Run: headless pygame with SDL's dummy video driver; simulated clock (each Clock.tick advances the game by its frame time, no real sleeping); random seed 0; keys injected as events and as key.get_pressed() state; no mouse input.
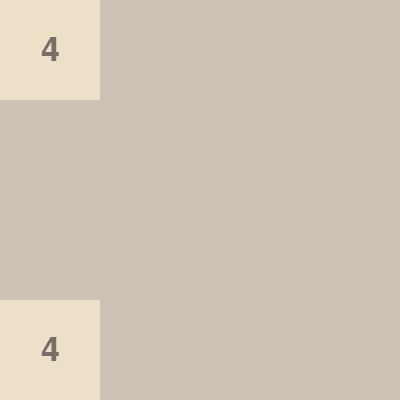
Frame 1 of 4 · flips 1–60 · no input
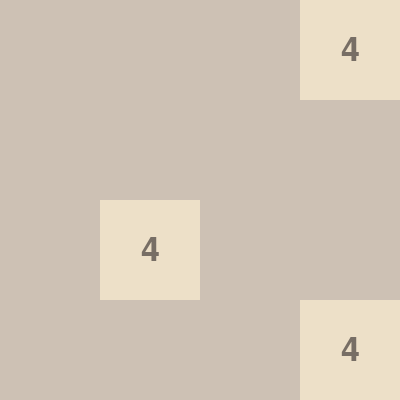
Frame 2 of 4 · flips 61–180 · tapped SPACE, RETURN · held RIGHT (→), D
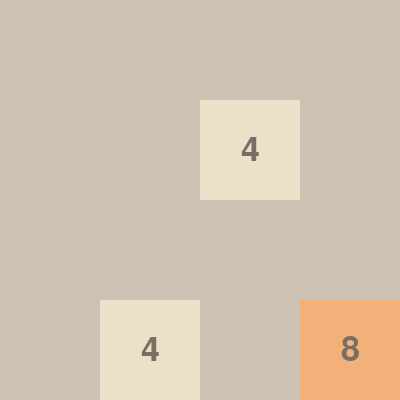
Frame 3 of 4 · flips 181–300 · held DOWN (↓), S
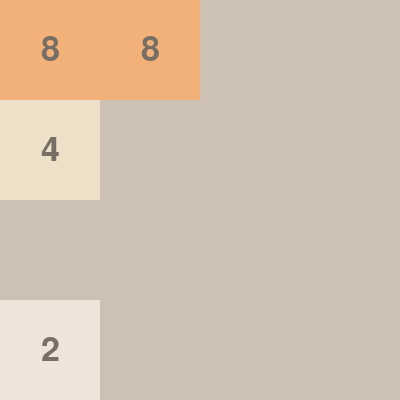
Frame 4 of 4 · flips 301–420 · held LEFT (←), A, UP (↑), W

The pygame program that drew these frames:

import random
import pygame
import sys

pygame.init()

WINDOW_SIZE = 400
GRID_SIZE = 4
CELL_SIZE = WINDOW_SIZE // GRID_SIZE

BACKGROUND_COLOR = (187, 173, 160)
CELL_COLORS = {
    2: (238, 228, 218),
    4: (237, 224, 200),
    8: (242, 177, 121),
    16: (245, 149, 99),
    32: (246, 124, 95),
    64: (246, 94, 59),
    128: (237, 207, 114),
    256: (237, 204, 97),
    512: (237, 200, 80),
    1024: (237, 197, 63),
    2048: (237, 194, 46),
}
TEXT_COLOR = (119, 110, 101)
EMPTY_CELL_COLOR = (205, 193, 180)

screen = pygame.display.set_mode((WINDOW_SIZE, WINDOW_SIZE))
pygame.display.set_caption("2048")

font = pygame.font.Font(None, 50)

def initialize_game():
    """Инициализация начальной сетки."""
    grid = [[0] * GRID_SIZE for _ in range(GRID_SIZE)]
    add_new_tile(grid)
    add_new_tile(grid)
    return grid

def add_new_tile(grid):
    """Добавление нового числа (2 или 4) в случайную пустую ячейку."""
    empty_cells = [(r, c) for r in range(GRID_SIZE) for c in range(GRID_SIZE) if grid[r][c] == 0]
    if empty_cells:
        r, c = random.choice(empty_cells)
        grid[r][c] = random.choice([2, 4])

def draw_grid(grid):
    """Отображение сетки на экране."""
    screen.fill(BACKGROUND_COLOR)
    for r in range(GRID_SIZE):
        for c in range(GRID_SIZE):
            value = grid[r][c]
            x = c * CELL_SIZE
            y = r * CELL_SIZE
            pygame.draw.rect(screen, CELL_COLORS.get(value, EMPTY_CELL_COLOR), pygame.Rect(x, y, CELL_SIZE, CELL_SIZE))
            if value != 0:
                text = font.render(str(value), True, TEXT_COLOR)
                text_rect = text.get_rect(center=(x + CELL_SIZE // 2, y + CELL_SIZE // 2))
                screen.blit(text, text_rect)

    pygame.display.update()

def compress(grid):
    """Сдвиг всех чисел в сетке влево (передвижение пустых ячеек)."""
    new_grid = [[0] * GRID_SIZE for _ in range(GRID_SIZE)]
    for r in range(GRID_SIZE):
        pos = 0
        for c in range(GRID_SIZE):
            if grid[r][c] != 0:
                new_grid[r][pos] = grid[r][c]
                pos += 1
    return new_grid

def merge(grid):
    """Объединение одинаковых чисел, если они находятся рядом."""
    for r in range(GRID_SIZE):
        for c in range(GRID_SIZE - 1):
            if grid[r][c] == grid[r][c + 1] and grid[r][c] != 0:
                grid[r][c] *= 2
                grid[r][c + 1] = 0
    return grid

def reverse(grid):
    """Переворачиваем строку (для движения вправо)."""
    return [row[::-1] for row in grid]

def transpose(grid):
    """Транспонируем сетку (для движения вверх и вниз)."""
    return [list(row) for row in zip(*grid)]

def move_left(grid):
    """Двигаем все числа влево, сливаем одинаковые."""
    grid = compress(grid)
    grid = merge(grid)
    grid = compress(grid)
    return grid

def move_right(grid):
    """Двигаем все числа вправо."""
    grid = reverse(grid)
    grid = move_left(grid)
    grid = reverse(grid)
    return grid

def move_up(grid):
    """Двигаем все числа вверх."""
    grid = transpose(grid)
    grid = move_left(grid)
    grid = transpose(grid)
    return grid

def move_down(grid):
    """Двигаем все числа вниз."""
    grid = transpose(grid)
    grid = move_right(grid)
    grid = transpose(grid)
    return grid

def check_game_over(grid):
    """Проверяем, можно ли продолжить игру (есть ли ходы)."""
    for r in range(GRID_SIZE):
        for c in range(GRID_SIZE):
            if grid[r][c] == 0:
                return False
            if c < GRID_SIZE - 1 and grid[r][c] == grid[r][c + 1]:
                return False
            if r < GRID_SIZE - 1 and grid[r][c] == grid[r + 1][c]:
                return False
    return True

def main():
    grid = initialize_game()
    clock = pygame.time.Clock()

    while True:
        draw_grid(grid)
        for event in pygame.event.get():
            if event.type == pygame.QUIT:
                pygame.quit()
                sys.exit()

            if event.type == pygame.KEYDOWN:
                if event.key == pygame.K_LEFT:
                    grid = move_left(grid)
                    add_new_tile(grid)
                elif event.key == pygame.K_RIGHT:
                    grid = move_right(grid)
                    add_new_tile(grid)
                elif event.key == pygame.K_UP:
                    grid = move_up(grid)
                    add_new_tile(grid)
                elif event.key == pygame.K_DOWN:
                    grid = move_down(grid)
                    add_new_tile(grid)

        if check_game_over(grid):
            pygame.display.set_caption("2048 - Game Over!")
            break

        clock.tick(10)

if __name__ == "__main__":
    main()
